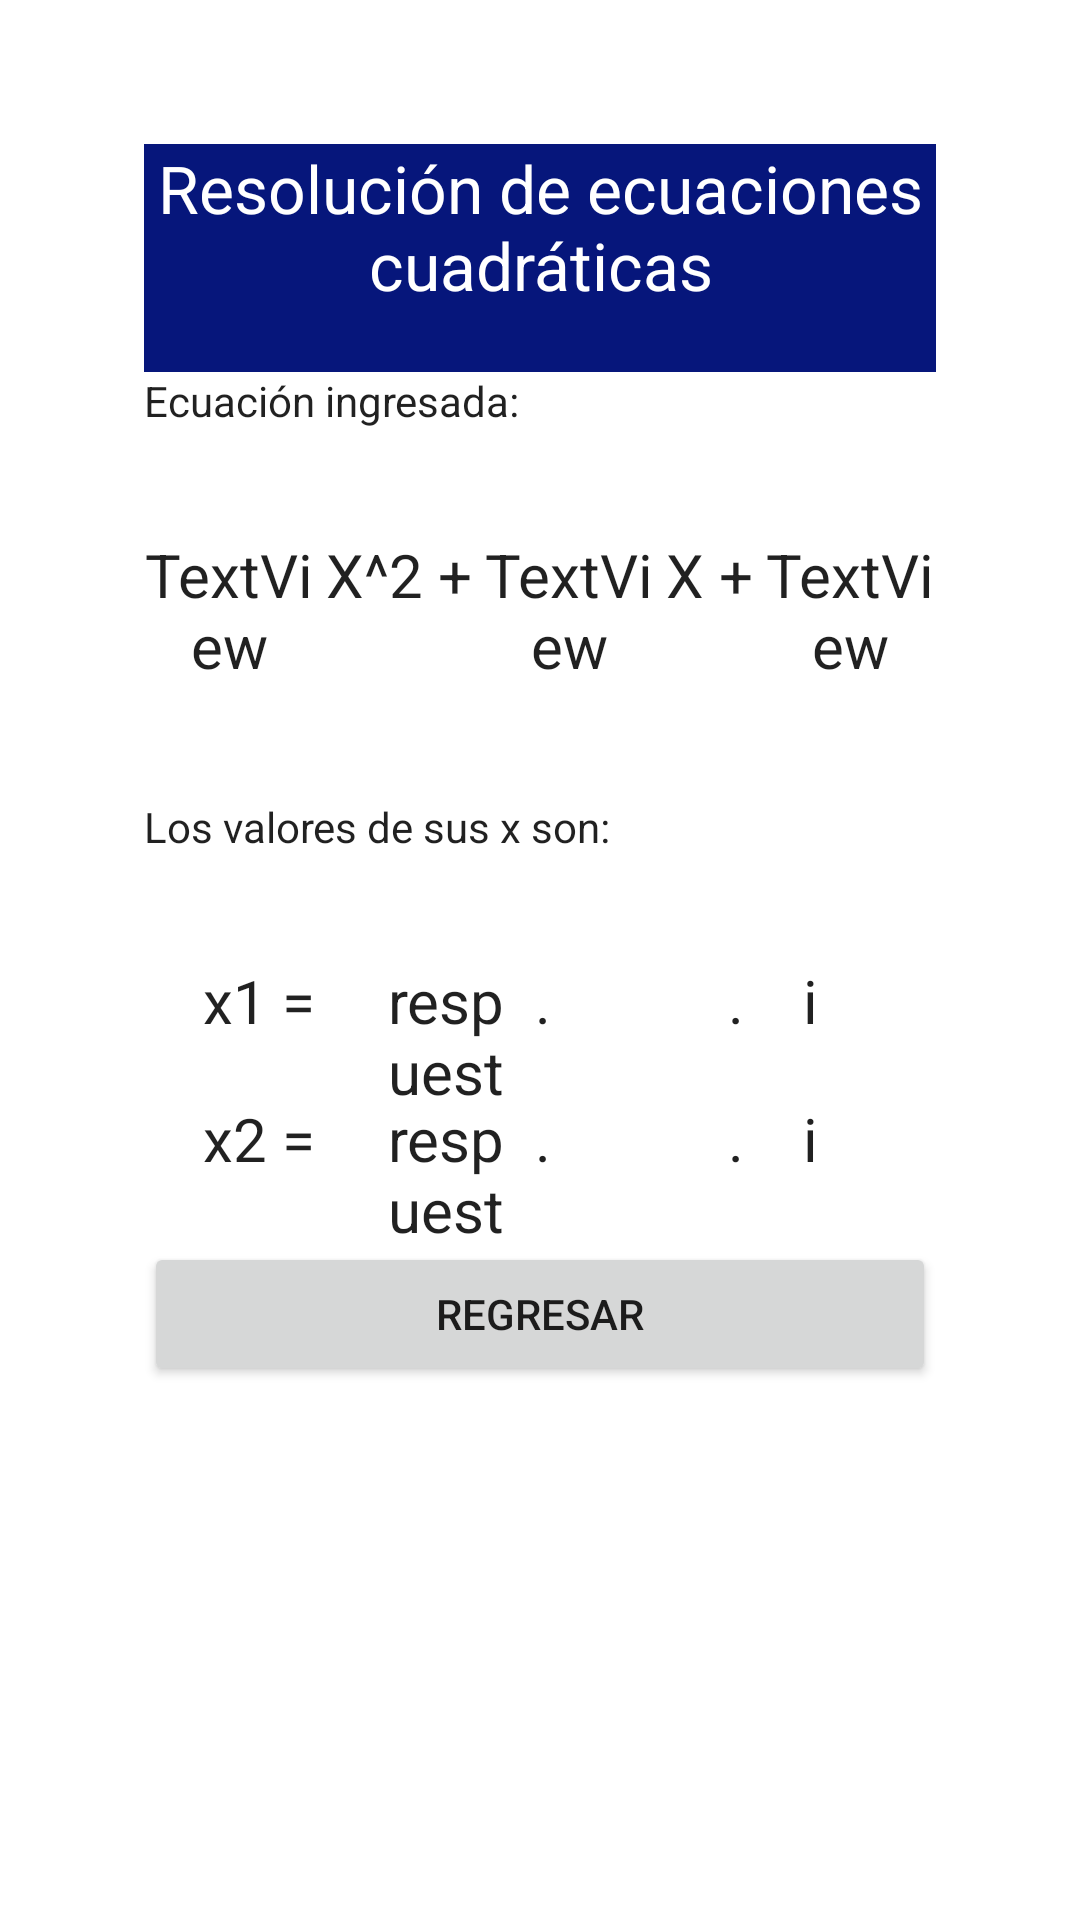

Produce the Android XML layout that renders to this screen, including the resource entries it uses.
<!-- AndroidManifest.xml: application theme Theme.Taller_Practico_1_TL160424 -->
<!-- res/layout/activity_resultado_ejercicio2.xml -->
<?xml version="1.0" encoding="utf-8"?>
<androidx.constraintlayout.widget.ConstraintLayout xmlns:android="http://schemas.android.com/apk/res/android"
    xmlns:app="http://schemas.android.com/apk/res-auto"
    xmlns:tools="http://schemas.android.com/tools"
    android:layout_width="match_parent"
    android:layout_height="match_parent"
    tools:context=".Resultado_Ejercicio2">


    <LinearLayout
        android:layout_width="match_parent"
        android:layout_height="match_parent"
        android:orientation="vertical"
        android:padding="48dp"
        tools:layout_editor_absoluteX="-153dp"
        tools:layout_editor_absoluteY="-139dp">

    <TextView
        android:id="@+id/textView1"
        android:layout_width="wrap_content"
        android:layout_height="76dp"
        android:layout_gravity="center"
        android:background="#06167B"
        android:text="Resolución de ecuaciones cuadráticas"
        android:textAlignment="center"
        android:textAppearance="@style/TextAppearance.AppCompat.Large"
        android:textColor="@color/white" />

    <TextView
        android:id="@+id/textView"
        android:layout_width="match_parent"
        android:layout_height="54dp"
        android:text="Ecuación ingresada:"
        android:textAppearance="@style/TextAppearance.AppCompat.Body1" />

    <LinearLayout
        android:layout_width="match_parent"
        android:layout_height="88dp"
        android:orientation="horizontal">

        <TextView
            android:id="@+id/coefia"
            android:layout_width="50dp"
            android:layout_height="wrap_content"
            android:layout_weight="1"
            android:text="TextView"
            android:textAlignment="center"
            android:textAppearance="@style/TextAppearance.AppCompat.Body1"
            android:textSize="20dp" />

        <TextView
            android:id="@+id/textView6"
            android:layout_width="wrap_content"
            android:layout_height="wrap_content"
            android:layout_weight="1"
            android:text="X^2 +"
            android:textAlignment="center"
            android:textAppearance="@style/TextAppearance.AppCompat.Body1"
            android:textSize="20dp" />

        <TextView
            android:id="@+id/coefib"
            android:layout_width="50dp"
            android:layout_height="wrap_content"
            android:layout_weight="1"
            android:text="TextView"
            android:textAlignment="center"
            android:textAppearance="@style/TextAppearance.AppCompat.Body1"
            android:textSize="20dp" />

        <TextView
            android:id="@+id/textView8"
            android:layout_width="wrap_content"
            android:layout_height="wrap_content"
            android:layout_weight="1"
            android:text="X +"
            android:textAlignment="center"
            android:textAppearance="@style/TextAppearance.AppCompat.Body1"
            android:textSize="20dp" />

        <TextView
            android:id="@+id/coefic"
            android:layout_width="50dp"
            android:layout_height="wrap_content"
            android:layout_weight="1"
            android:text="TextView"
            android:textAlignment="center"
            android:textAppearance="@style/TextAppearance.AppCompat.Body1"
            android:textSize="20dp" />
    </LinearLayout>

    <TextView
        android:id="@+id/textView10"
        android:layout_width="match_parent"
        android:layout_height="54dp"
        android:text="Los valores de sus x son:"
        android:textAppearance="@style/TextAppearance.AppCompat.Body1" />

    <LinearLayout
        android:layout_width="match_parent"
        android:layout_height="46dp"
        android:orientation="horizontal">

        <TextView
            android:id="@+id/textView33"
            android:layout_width="wrap_content"
            android:layout_height="wrap_content"
            android:layout_weight="1"
            android:text="x1 = "
            android:textAlignment="center"
            android:textAppearance="@style/TextAppearance.AppCompat.Body1"
            android:textSize="20dp" />

        <TextView
            android:id="@+id/x1"
            android:layout_width="10dp"
            android:layout_height="wrap_content"
            android:layout_weight="1"
            android:text="respuesta1"
            android:textAppearance="@style/TextAppearance.AppCompat.Body1"
            android:textSize="20dp" />

        <TextView
            android:id="@+id/signo1"
            android:layout_width="wrap_content"
            android:layout_height="wrap_content"
            android:layout_weight="1"
            android:text="."
            android:textSize="20dp"
            android:textAppearance="@style/TextAppearance.AppCompat.Body1" />

        <TextView
            android:id="@+id/x1a"
            android:layout_width="wrap_content"
            android:layout_height="wrap_content"
            android:layout_weight="1"
            android:text="."
            android:textSize="20dp"
            android:textAlignment="center"
            android:textAppearance="@style/TextAppearance.AppCompat.Body1" />

        <TextView
            android:id="@+id/textView18"
            android:layout_width="5dp"
            android:layout_height="wrap_content"
            android:layout_weight="1"
            android:text="i"
            android:textAppearance="@style/TextAppearance.AppCompat.Body1"
            android:textSize="20dp" />
    </LinearLayout>

    <LinearLayout
        android:layout_width="match_parent"
        android:layout_height="48dp"
        android:orientation="horizontal">

        <TextView
            android:id="@+id/textView19"
            android:layout_width="wrap_content"
            android:layout_height="wrap_content"
            android:layout_weight="1"
            android:text="x2 = "
            android:textAlignment="center"
            android:textAppearance="@style/TextAppearance.AppCompat.Body1"
            android:textSize="20dp" />

        <TextView
            android:id="@+id/x2"
            android:layout_width="10dp"
            android:layout_height="wrap_content"
            android:layout_weight="1"
            android:text="respuesta2"
            android:textAppearance="@style/TextAppearance.AppCompat.Body1"
            android:textSize="20dp" />

        <TextView
            android:id="@+id/signo2"
            android:layout_width="wrap_content"
            android:layout_height="wrap_content"
            android:layout_weight="1"
            android:text="."
            android:textSize="20dp"
            android:textAppearance="@style/TextAppearance.AppCompat.Body1" />

        <TextView
            android:id="@+id/x1b"
            android:layout_width="wrap_content"
            android:layout_height="wrap_content"
            android:layout_weight="1"
            android:text="."
            android:textSize="20dp"
            android:textAlignment="center"
            android:textAppearance="@style/TextAppearance.AppCompat.Body1" />

        <TextView
            android:id="@+id/textView21"
            android:layout_width="wrap_content"
            android:layout_height="wrap_content"
            android:layout_weight="1"
            android:text="i"
            android:textSize="20dp"
            android:textAppearance="@style/TextAppearance.AppCompat.Body1" />
    </LinearLayout>

    <Button
        android:id="@+id/resolver"
        android:layout_width="match_parent"
        android:layout_height="wrap_content"
        android:onClick="Regresar"
        android:text="Regresar" />

    </LinearLayout>

</androidx.constraintlayout.widget.ConstraintLayout>
<!-- resources referenced by this layout -->
<resources>
  <style name="Theme.Taller_Practico_1_TL160424" parent="Theme.MaterialComponents.DayNight.DarkActionBar">
          
          <item name="colorPrimary">@color/purple_500</item>
          <item name="colorPrimaryVariant">@color/purple_700</item>
          <item name="colorOnPrimary">@color/white</item>
          
          <item name="colorSecondary">@color/teal_200</item>
          <item name="colorSecondaryVariant">@color/teal_700</item>
          <item name="colorOnSecondary">@color/black</item>
          
          <item name="android:statusBarColor" tools:targetApi="l">?attr/colorPrimaryVariant</item>
          
      </style>
  <!-- not gathered from this repository: default colours our renderer supplied (Android Studio template values) -->
  <color name="purple_500">#FF6200EE</color>
  <color name="purple_700">#FF3700B3</color>
  <color name="teal_200">#FF03DAC5</color>
  <color name="teal_700">#FF018786</color>
  <color name="black">#FF000000</color>
  <color name="white">#FFFFFFFF</color>
</resources>
